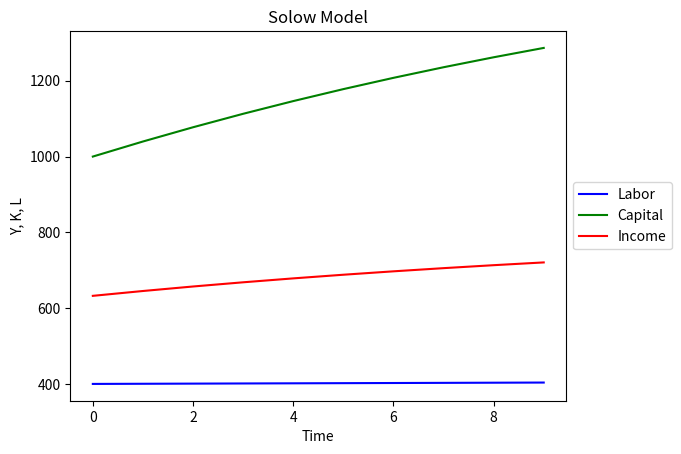

The matplotlib source for this figure:
# -*- coding: utf-8 -*-
"""
Created on Tue Aug  8 11:14:06 2017

@author: Yaroslav
"""

import numpy as np
import matplotlib.pyplot as plt


alpha = 0.5 # MPK
l = 0.001 # Labour Growth Rate
d = 0.15 # deprecates Rate
K0 = 1000 # Capital Stock
L0 = 400 # Labour Stock
Y0 = pow(K0, alpha)*pow(L0, 1-alpha)


timesteps = 10 #Amount of periods

K =[K0]
L = [L0]
Y = [Y0]

for t in range(1, timesteps):
    print("Time",t)
    Kchange = 0.3*Y[t-1] - d*K[t-1]
    Lchange = l
    Knew = K[t-1] + Kchange
    Lnew = L[t-1] + Lchange*L[t-1]
    print("the amount of capital", K[t-1])
    K.append(Knew)
    L.append(Lnew)
    Ynew = pow(K[t],alpha)*pow(L[t],(1-alpha))
    print("Kchange:", Kchange,"Lchange: ", Lchange)
    print("Knew: ", Knew,"Lnew: ", Lnew)
    Y.append(Ynew)
    print("K is: ", K[t])
    print("L is: ", L[t])
    print("Y is: ", Y[t])


plt.figure()
plt.title("Solow Model")
plt.xlabel("Time")
plt.ylabel("Y, K, L")
plt.plot(range(timesteps),L,label="Labor", color = 'b')
plt.plot(range(timesteps),K,label="Capital", color = 'g')
plt.plot(range(timesteps),Y,label="Income", color = 'r')
plt.legend(loc='center left', bbox_to_anchor = (1,0.5))
plt.show()